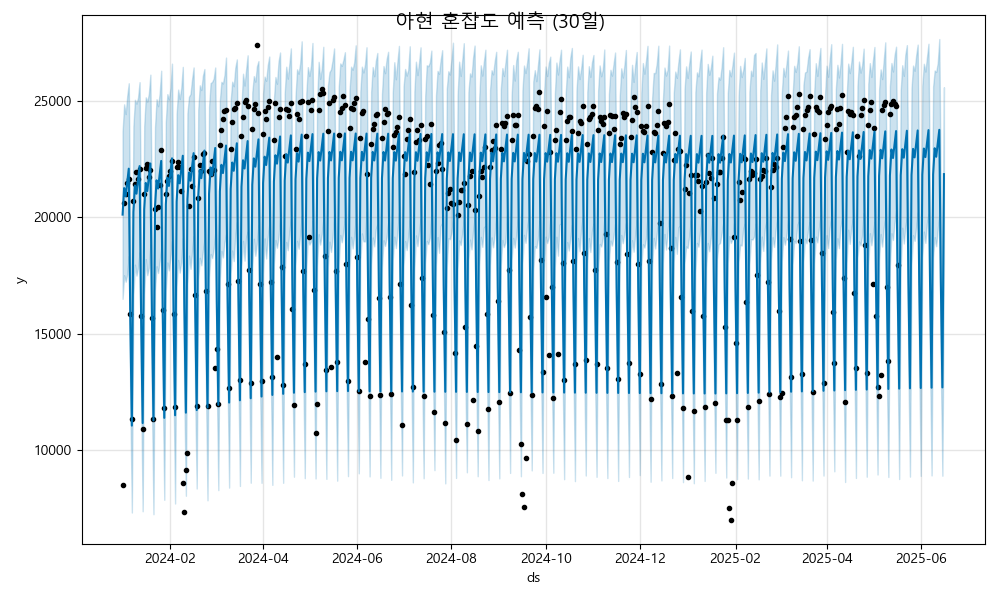

The table this chart was drawn from, first rows:
ds, yhat, yhat_lower, yhat_upper
2024-01-01, 20119, 16495, 23691
2024-01-02, 21258, 17512, 24860
2024-01-03, 20906, 17232, 24440
2024-01-04, 21482, 17552, 25219
2024-01-05, 22093, 18336, 25767
2024-01-06, 15563, 11957, 19074
2024-01-07, 11045, 7308, 14655
2024-01-08, 20230, 16641, 23917
2024-01-09, 21369, 17967, 25055
2024-01-10, 21017, 17494, 24889
2024-01-11, 21593, 17828, 25147
2024-01-12, 22204, 18489, 25814
2024-01-13, 15674, 12271, 19497
2024-01-14, 11156, 7362, 14477
2024-01-15, 20341, 16680, 23919
2024-01-16, 21481, 18204, 25162
2024-01-17, 21129, 17514, 24978
2024-01-18, 21704, 17834, 25315
2024-01-19, 22316, 18834, 26136
2024-01-20, 15785, 12058, 19484
2024-01-21, 11267, 7236, 14606
2024-01-22, 20452, 16850, 23877
2024-01-23, 21592, 17898, 25079
2024-01-24, 21240, 17607, 24780
2024-01-25, 21815, 18093, 25323
2024-01-26, 22427, 18659, 26306
2024-01-27, 15896, 12571, 19726
2024-01-28, 11378, 7855, 14791
2024-01-29, 20564, 16852, 24103
2024-01-30, 21703, 18059, 25299
2024-01-31, 21351, 17718, 25071
2024-02-01, 21927, 18315, 25550
2024-02-02, 22538, 18994, 26608
2024-02-03, 16008, 12640, 19506
2024-02-04, 11490, 7696, 14792
2024-02-05, 20675, 17045, 24442
2024-02-06, 21814, 18167, 25493
2024-02-07, 21462, 17623, 25090
2024-02-08, 22038, 18081, 25559
2024-02-09, 22649, 19108, 26471
2024-02-10, 16119, 12022, 19669
2024-02-11, 11601, 8030, 15130
2024-02-12, 20786, 17123, 24474
2024-02-13, 21925, 18353, 25188
2024-02-14, 21573, 17785, 25301
2024-02-15, 22149, 18504, 25940
2024-02-16, 22760, 19193, 26446
2024-02-17, 16230, 12303, 19903
2024-02-18, 11712, 8340, 15389
2024-02-19, 20897, 17340, 24624
2024-02-20, 22037, 18261, 25678
2024-02-21, 21685, 17937, 25477
2024-02-22, 22260, 18541, 26091
2024-02-23, 22872, 19028, 26377
2024-02-24, 16341, 12613, 20030
2024-02-25, 11823, 7833, 15582
2024-02-26, 21008, 17430, 24756
2024-02-27, 22148, 18422, 25772
2024-02-28, 21796, 18249, 25821
2024-02-29, 22371, 18635, 25967
... 473 more rows
